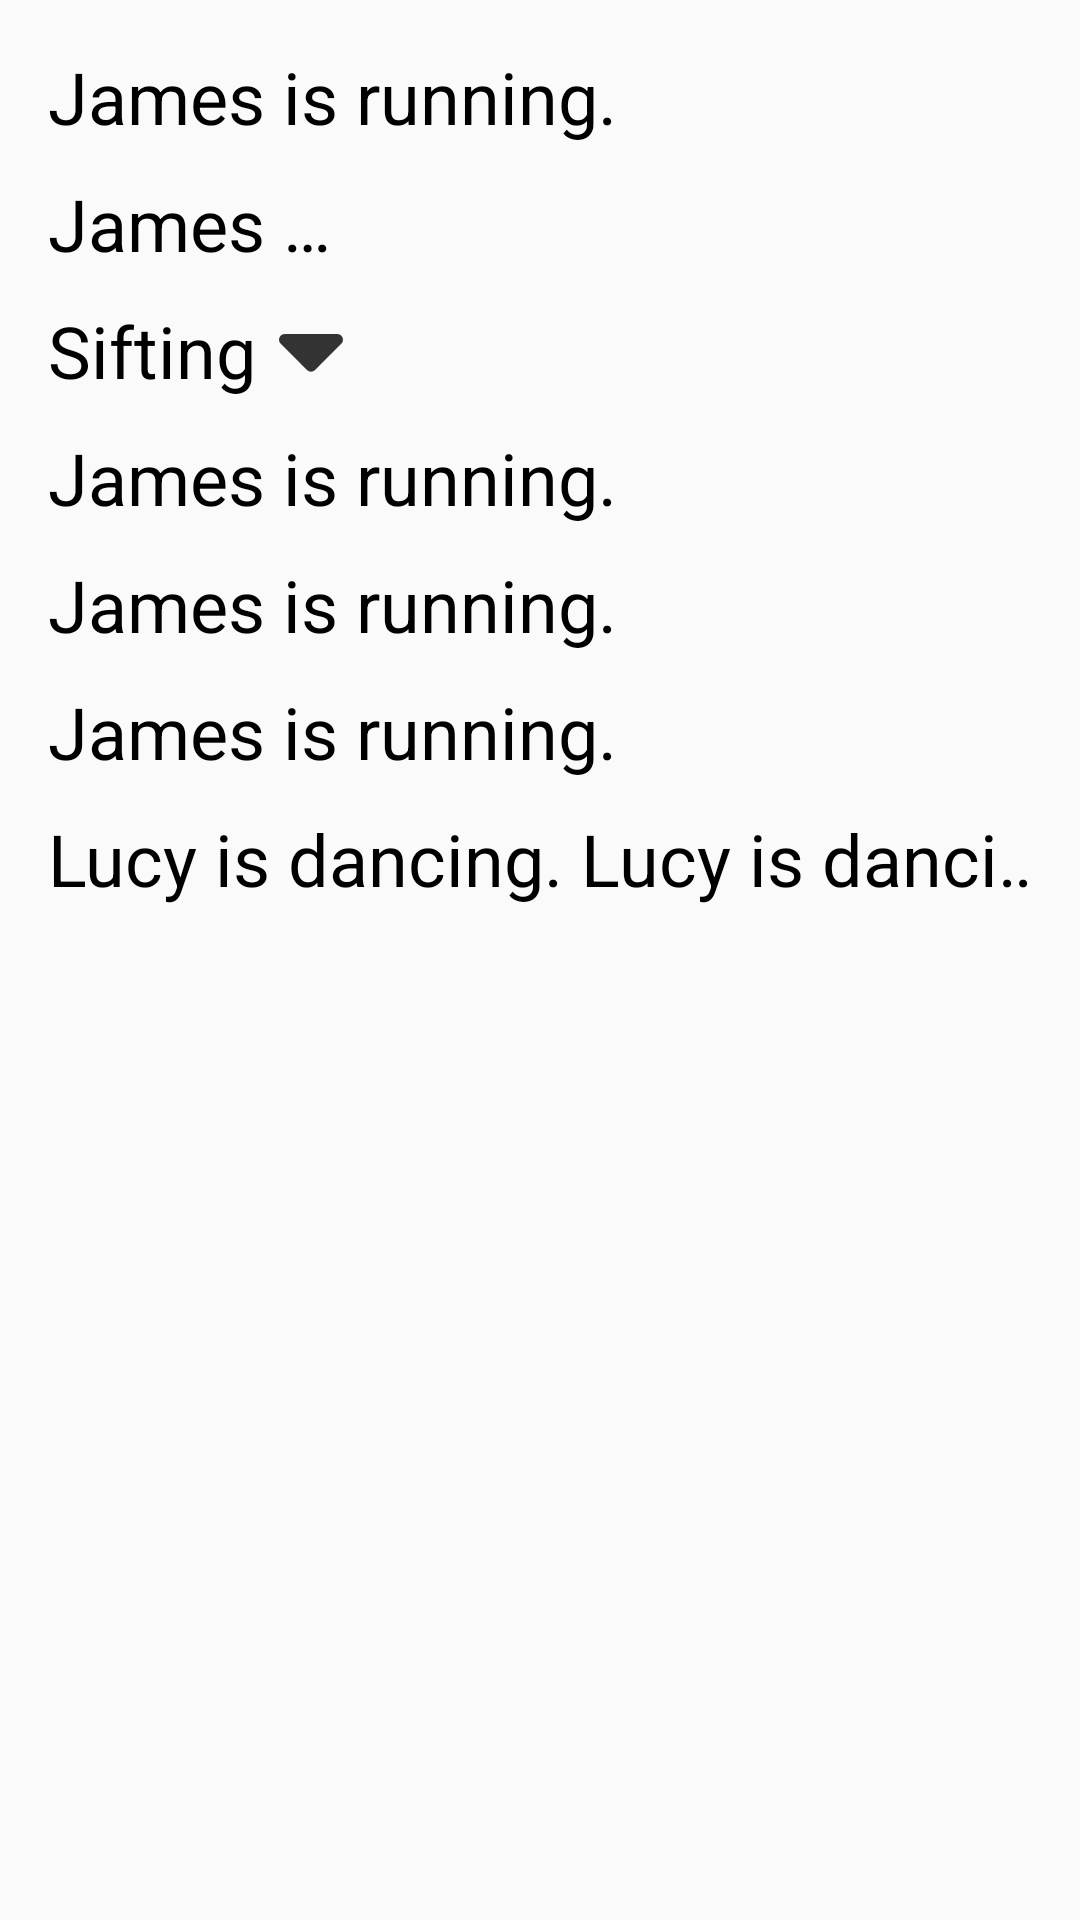

Reconstruct the res/layout file that produces this screen, plus the resources it refers to.
<!-- AndroidManifest.xml: application theme AppTheme -->
<!-- res/layout/activity_text_view.xml -->
<?xml version="1.0" encoding="utf-8"?>
<LinearLayout xmlns:android="http://schemas.android.com/apk/res/android"
    android:layout_width="match_parent"
    android:layout_height="match_parent"
    android:orientation="vertical"
    android:paddingBottom="@dimen/activity_vertical_margin"
    android:paddingLeft="@dimen/activity_horizontal_margin"
    android:paddingRight="@dimen/activity_horizontal_margin"
    android:paddingTop="@dimen/activity_vertical_margin">

    <TextView
        android:id="@+id/txt_1"
        android:layout_width="wrap_content"
        android:layout_height="wrap_content"
        android:text="@string/txt_test1"
        android:textColor="@color/colorBlack"
        android:textSize="24sp" />

    <TextView
        android:id="@+id/txt_2"
        android:layout_width="100dp"
        android:layout_height="wrap_content"
        android:layout_marginTop="10dp"
        android:ellipsize="end"
        android:maxLines="1"
        android:text="@string/txt_test1"
        android:textColor="@color/colorBlack"
        android:textSize="24sp" />
    

    <TextView
        android:id="@+id/txt_3"
        android:layout_width="wrap_content"
        android:layout_height="wrap_content"
        android:layout_marginTop="10dp"
        android:drawablePadding="5dp"
        android:drawableRight="@drawable/ic_arrow_down"
        android:text="Sifting"
        android:textColor="@color/colorBlack"
        android:textSize="24sp" />

    <TextView
        android:id="@+id/txt_4"
        android:layout_width="wrap_content"
        android:layout_height="wrap_content"
        android:layout_marginTop="10dp"
        android:text="@string/txt_test1"
        android:textColor="@color/colorBlack"
        android:textSize="24sp" />

    <TextView
        android:id="@+id/txt_5"
        android:layout_width="wrap_content"
        android:layout_height="wrap_content"
        android:layout_marginTop="10dp"
        android:text="@string/txt_test1"
        android:textColor="@color/colorBlack"
        android:textSize="24sp" />

    <TextView
        android:id="@+id/txt_6"
        android:layout_width="wrap_content"
        android:layout_height="wrap_content"
        android:layout_marginTop="10dp"
        android:text="@string/txt_test1"
        android:textColor="@color/colorBlack"
        android:textSize="24sp" />

    
    <TextView
        android:id="@+id/txt_7"
        android:layout_width="wrap_content"
        android:layout_height="wrap_content"
        android:layout_marginTop="10dp"
        android:text="Lucy is dancing. Lucy is dancing. Lucy is dancing. Lucy is dancing. Lucy is dancing. "
        android:textColor="@color/colorBlack"
        android:textSize="24sp"
        android:singleLine="true"
        android:ellipsize="marquee"
        android:marqueeRepeatLimit="marquee_forever"
        android:focusable="true"
        android:focusableInTouchMode="true"/>
</LinearLayout>
<!-- resources referenced by this layout -->
<resources>
  <color name="colorBlack">#000000</color>
  <dimen name="activity_horizontal_margin">16dp</dimen>
  <dimen name="activity_vertical_margin">16dp</dimen>
  <!-- drawable ic_arrow_down: png bitmap (drawable-xxhdpi, 792 bytes) -->
  <string name="txt_test1">James is running.</string>
  <style name="AppTheme" parent="Theme.AppCompat.Light.DarkActionBar">
          
          <item name="colorPrimary">@color/colorPrimary</item>
          <item name="colorPrimaryDark">@color/colorPrimaryDark</item>
          <item name="colorAccent">@color/colorAccent</item>
      </style>
  <color name="colorPrimary">#3F51B5</color>
  <color name="colorPrimaryDark">#303F9F</color>
  <color name="colorAccent">#FF4081</color>
</resources>
